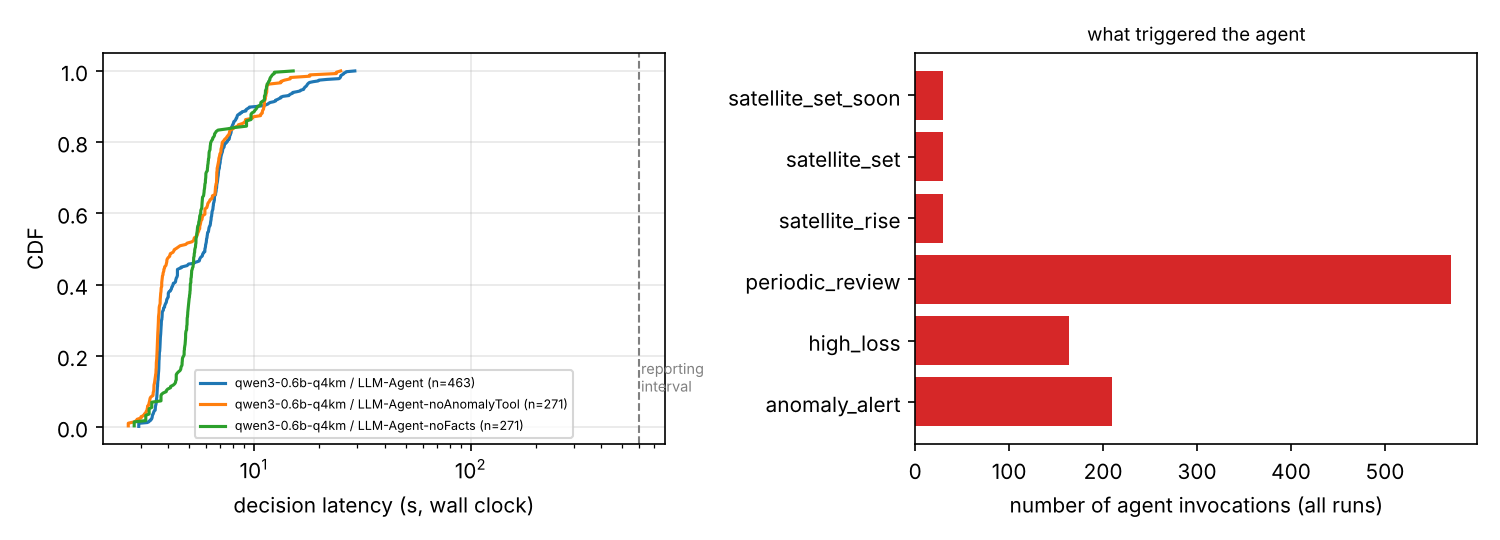

Data behind this chart, as committed beside it:
model, policy, experiment, runs, decisions, decisions_per_sim_hour, llm_calls_per_sim_hour, tool_calls_per_decision, decision_latency_median_s, decision_latency_p95_s, llm_call_latency_median_s, set_calls, set_rejected, invalid_action_rate, decisions_with_a_change, unknown_or_malformed_calls, rbw_violations, fallbacks, timeouts, tool_usage, host
qwen3-0.6b-q4km, LLM-Agent, e3, 30, 176, 2.93, 5.87, 1.31, 6.0, 17.86, 2.24, 16, 6, 0.375, 10, 0, 0, 0, 0, {"get_link_stats": 84, "get_satellite_st…, x86_64 2 CPU threads
qwen3-0.6b-q4km, LLM-Agent, e4, 25, 287, 3.83, 7.65, 1.22, 5.78, 14.67, 2.27, 11, 5, 0.455, 6, 0, 0, 0, 0, {"get_link_stats": 139, "get_satellite_s…, x86_64 2 CPU threads
qwen3-0.6b-q4km, LLM-Agent-noAnomalyTool, e6, 25, 271, 3.61, 7.23, 1.0, 4.38, 11.45, 2.17, 0, 0, nan, 0, 0, 0, 0, 0, {"get_link_stats": 82, "get_network_load…, x86_64 2 CPU threads
qwen3-0.6b-q4km, LLM-Agent-noFacts, e6, 25, 271, 3.61, 7.23, 1.0, 5.34, 11.39, 2.46, 0, 0, nan, 0, 0, 0, 0, 0, {"get_anomaly_report": 52, "get_link_sta…, x86_64 2 CPU threads
